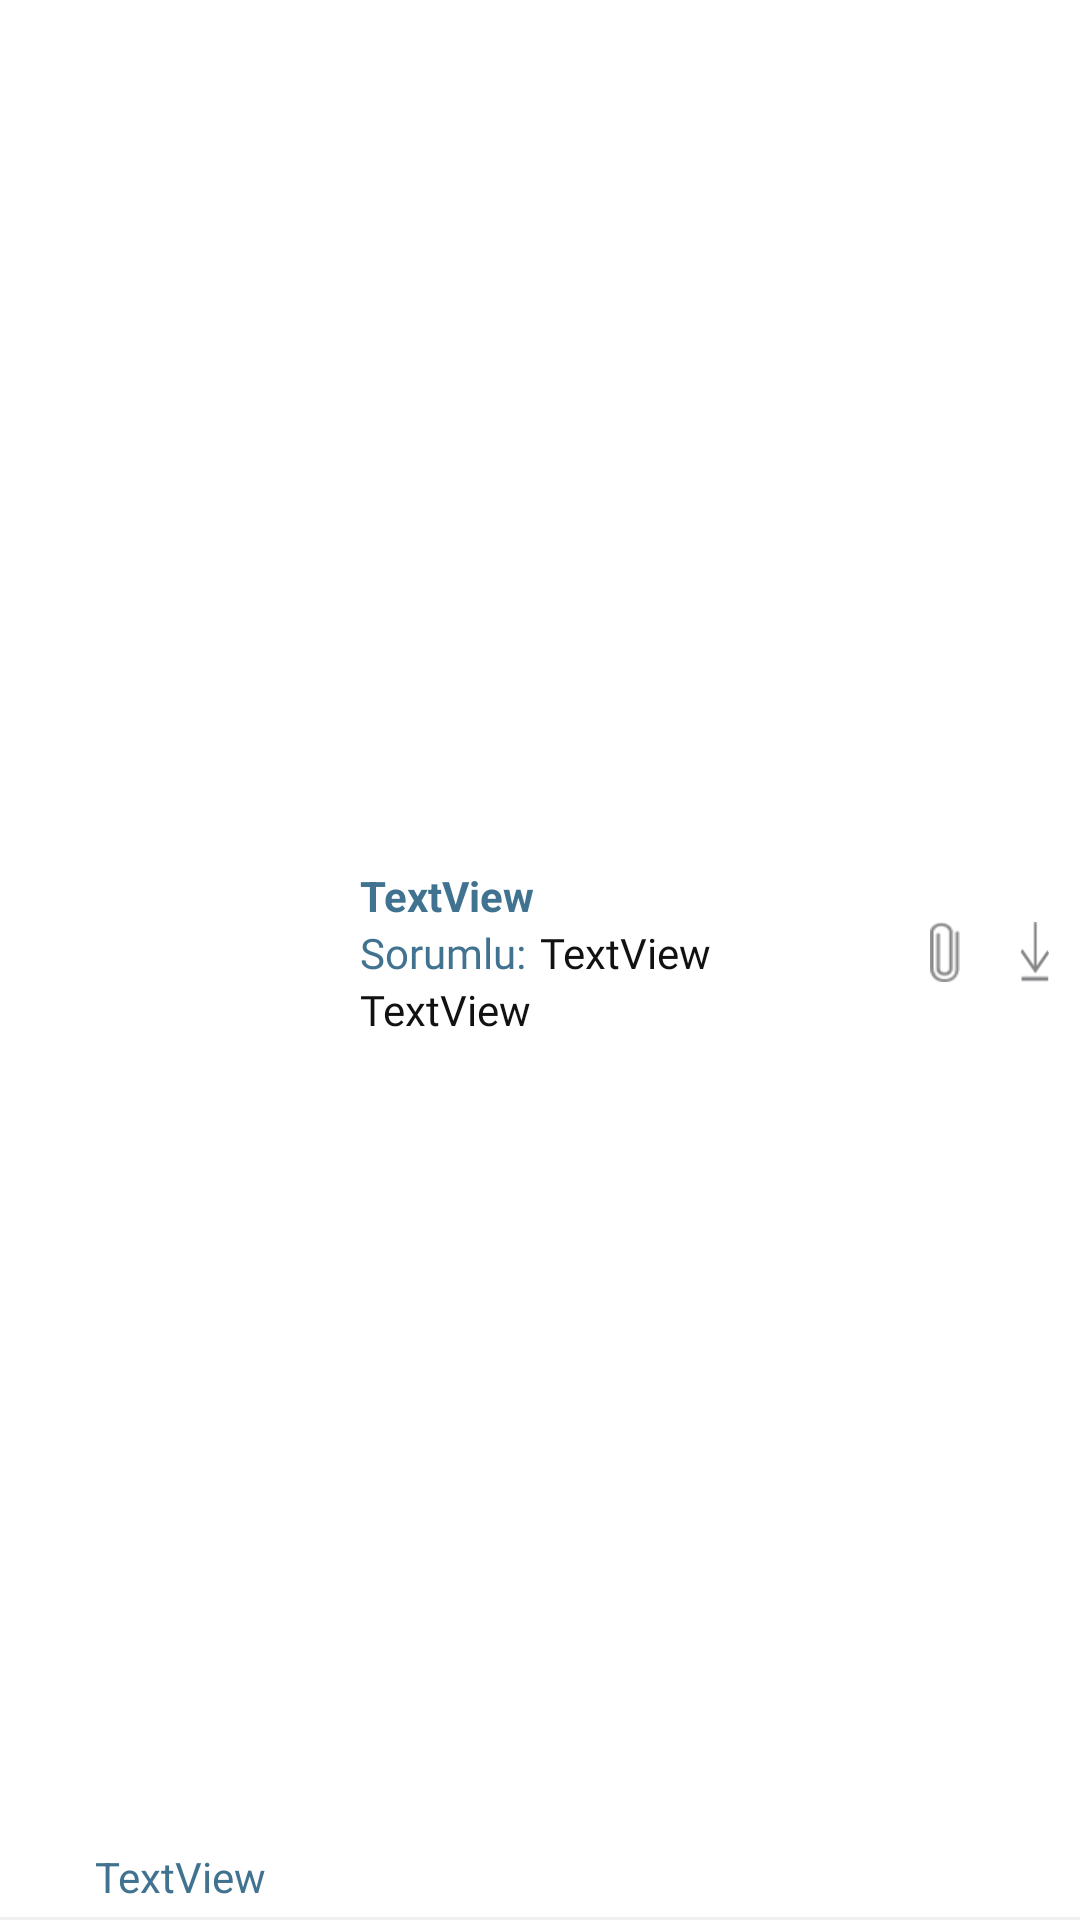

Reconstruct the res/layout file that produces this screen, plus the resources it refers to.
<!-- AndroidManifest.xml: application theme AppTheme -->
<!-- res/layout/folder_recycler_layout.xml -->
<?xml version="1.0" encoding="utf-8"?>
<LinearLayout xmlns:android="http://schemas.android.com/apk/res/android"
    android:layout_width="match_parent"
    android:layout_height="wrap_content"
    android:layout_marginLeft="10dp"
    android:layout_marginRight="10dp"
    android:background="@drawable/border_bottom_second"
    android:orientation="vertical">

    <LinearLayout
        android:layout_width="match_parent"
        android:layout_height="match_parent"
        android:layout_marginBottom="5dp"
        android:gravity="center"
        android:orientation="horizontal">

        <LinearLayout
            android:layout_width="match_parent"
            android:layout_height="match_parent"
            android:layout_weight="4"
            android:orientation="vertical">

            <TextView
                android:id="@+id/dosyalar_time_textview"
                android:layout_width="match_parent"
                android:layout_height="wrap_content"
                android:layout_weight="1"
                android:gravity="bottom"
                android:text="TextView"
                android:textAlignment="center"
                android:textColor="#417391" />
        </LinearLayout>

        <LinearLayout
            android:layout_width="match_parent"
            android:layout_height="wrap_content"
            android:layout_weight="3"
            android:orientation="vertical">

            <TextView
                android:id="@+id/dosyalar_title_textview"
                android:layout_width="match_parent"
                android:layout_height="wrap_content"
                android:layout_weight="2"
                android:text="TextView"
                android:textColor="#417391"
                android:textStyle="bold" />

            <LinearLayout
                android:layout_width="match_parent"
                android:layout_height="match_parent"
                android:layout_weight="2"
                android:orientation="horizontal">

                <TextView
                    android:id="@+id/textView10"
                    android:layout_width="match_parent"
                    android:layout_height="wrap_content"
                    android:layout_weight="2"
                    android:fontFamily="@font/roboto_light"
                    android:text="Sorumlu:"
                    android:textColor="#417391" />

                <TextView
                    android:id="@+id/dosyalar_sorumlu_textview"
                    android:layout_width="match_parent"
                    android:layout_height="wrap_content"
                    android:layout_weight="1"
                    android:fontFamily="@font/roboto_light"
                    android:text="TextView"
                    android:textColor="#111111" />
            </LinearLayout>

            <TextView
                android:id="@+id/dosyalar_description_textview"
                android:layout_width="match_parent"
                android:layout_height="wrap_content"
                android:layout_weight="2"
                android:fontFamily="@font/roboto_light"
                android:text="TextView"
                android:textColor="#111111" />
        </LinearLayout>

        <LinearLayout
            android:layout_width="match_parent"
            android:layout_height="match_parent"
            android:layout_weight="5"
            android:gravity="center"
            android:orientation="horizontal">

            <FrameLayout
                android:id="@+id/dosyalar_add_file_image"
                android:layout_width="10dp"
                android:layout_height="20dp"
                android:background="@drawable/addfileicon">

            </FrameLayout>

            <FrameLayout
                android:id="@+id/dosyalar_download_file_image"
                android:layout_width="10dp"
                android:layout_height="20dp"
                android:layout_marginLeft="20dp"
                android:background="@drawable/downloadicon">

            </FrameLayout>
        </LinearLayout>
    </LinearLayout>

</LinearLayout>
<!-- resources referenced by this layout -->
<resources>
  <!-- drawable addfileicon: png bitmap (drawable, 576 bytes) -->
  <!-- drawable border_bottom_second (drawable) -->
  <?xml version="1.0" encoding="utf-8"?>
  <layer-list xmlns:android="http://schemas.android.com/apk/res/android">
      <item>
          <shape android:shape="rectangle">
              <solid android:color="#f0f0f0" />
          </shape>
      </item>
      <item android:bottom="1dp">
          <shape android:shape="rectangle">
              <solid android:color="#ffffff" />
          </shape>
      </item>
  </layer-list>
  <!-- drawable downloadicon: png bitmap (drawable, 417 bytes) -->
  <style name="AppTheme" parent="Theme.AppCompat.Light.NoActionBar">
          
          <item name="colorPrimary">@color/colorPrimary</item>
          <item name="colorPrimaryDark">@android:color/transparent</item>
          <item name="colorAccent">@color/colorAccent</item>
          <item name="android:windowLightStatusBar">true</item>
  
  
  
      </style>
  <!-- not gathered from this repository: default colours our renderer supplied (Android Studio template values) -->
  <color name="colorPrimary">#FF6200EE</color>
  <color name="colorAccent">#FF03DAC5</color>
</resources>
